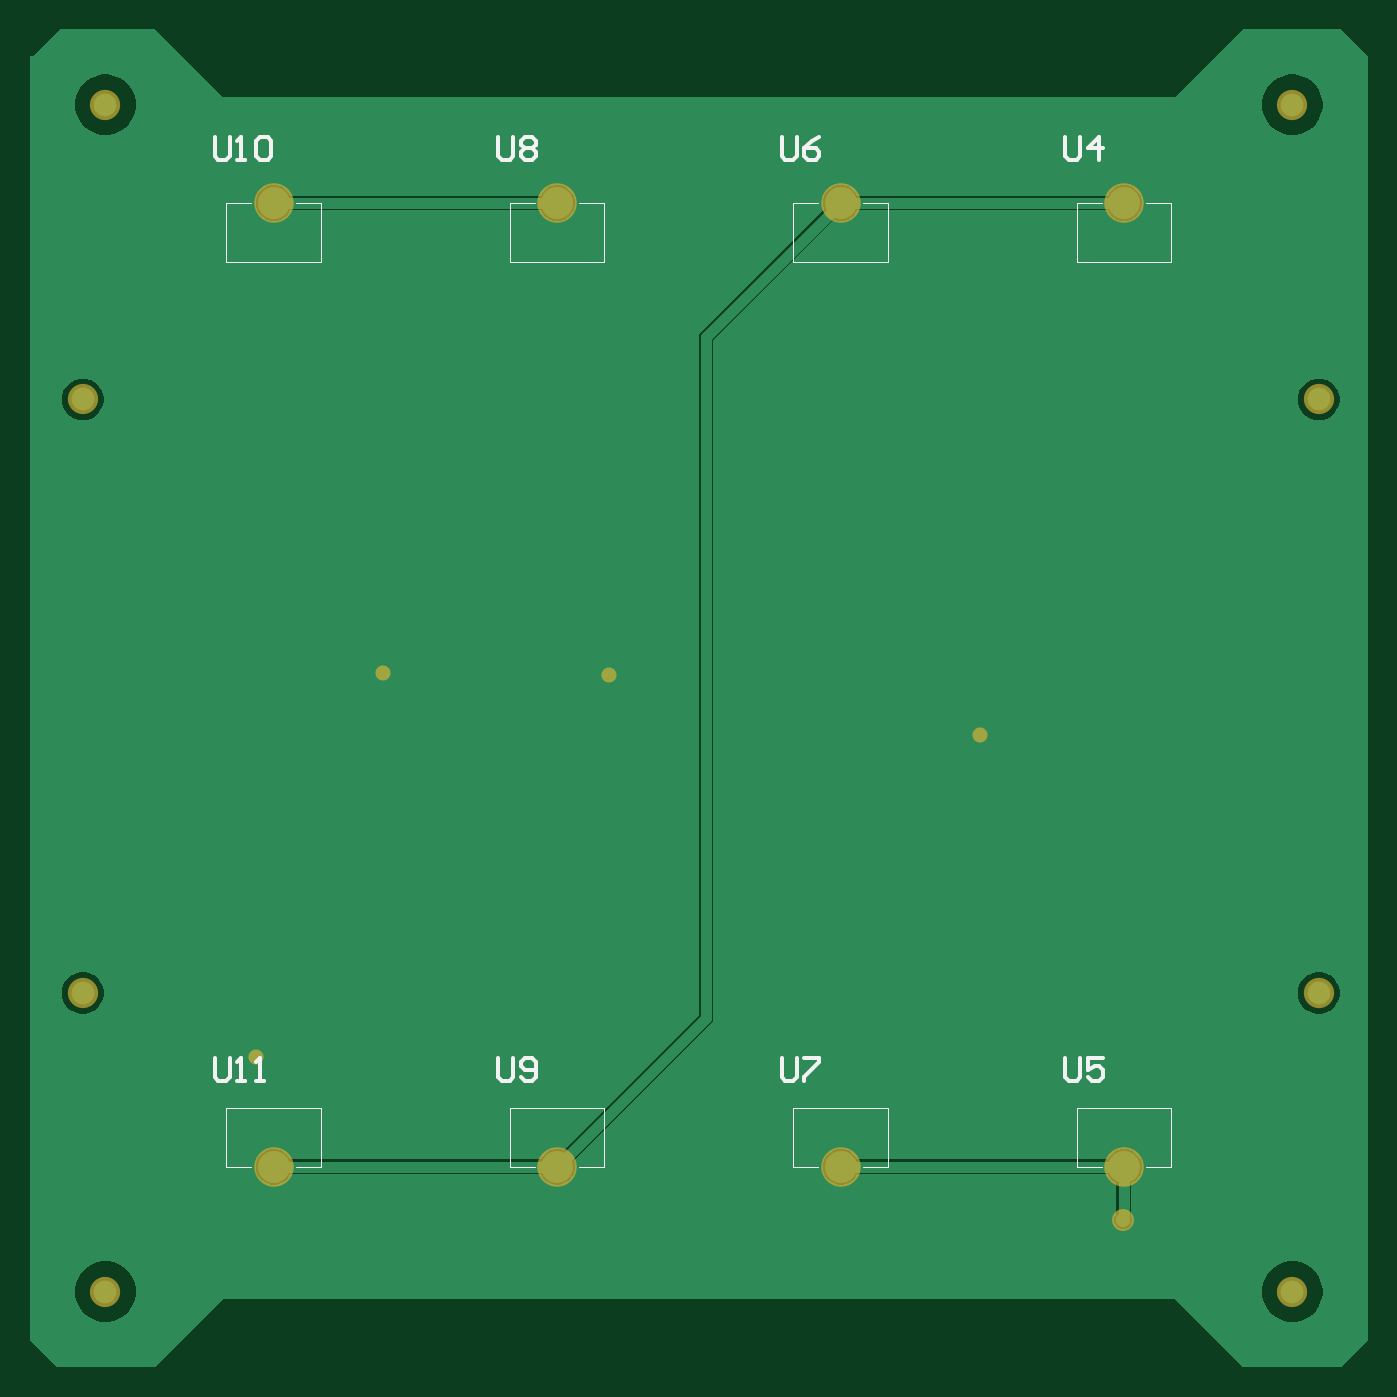
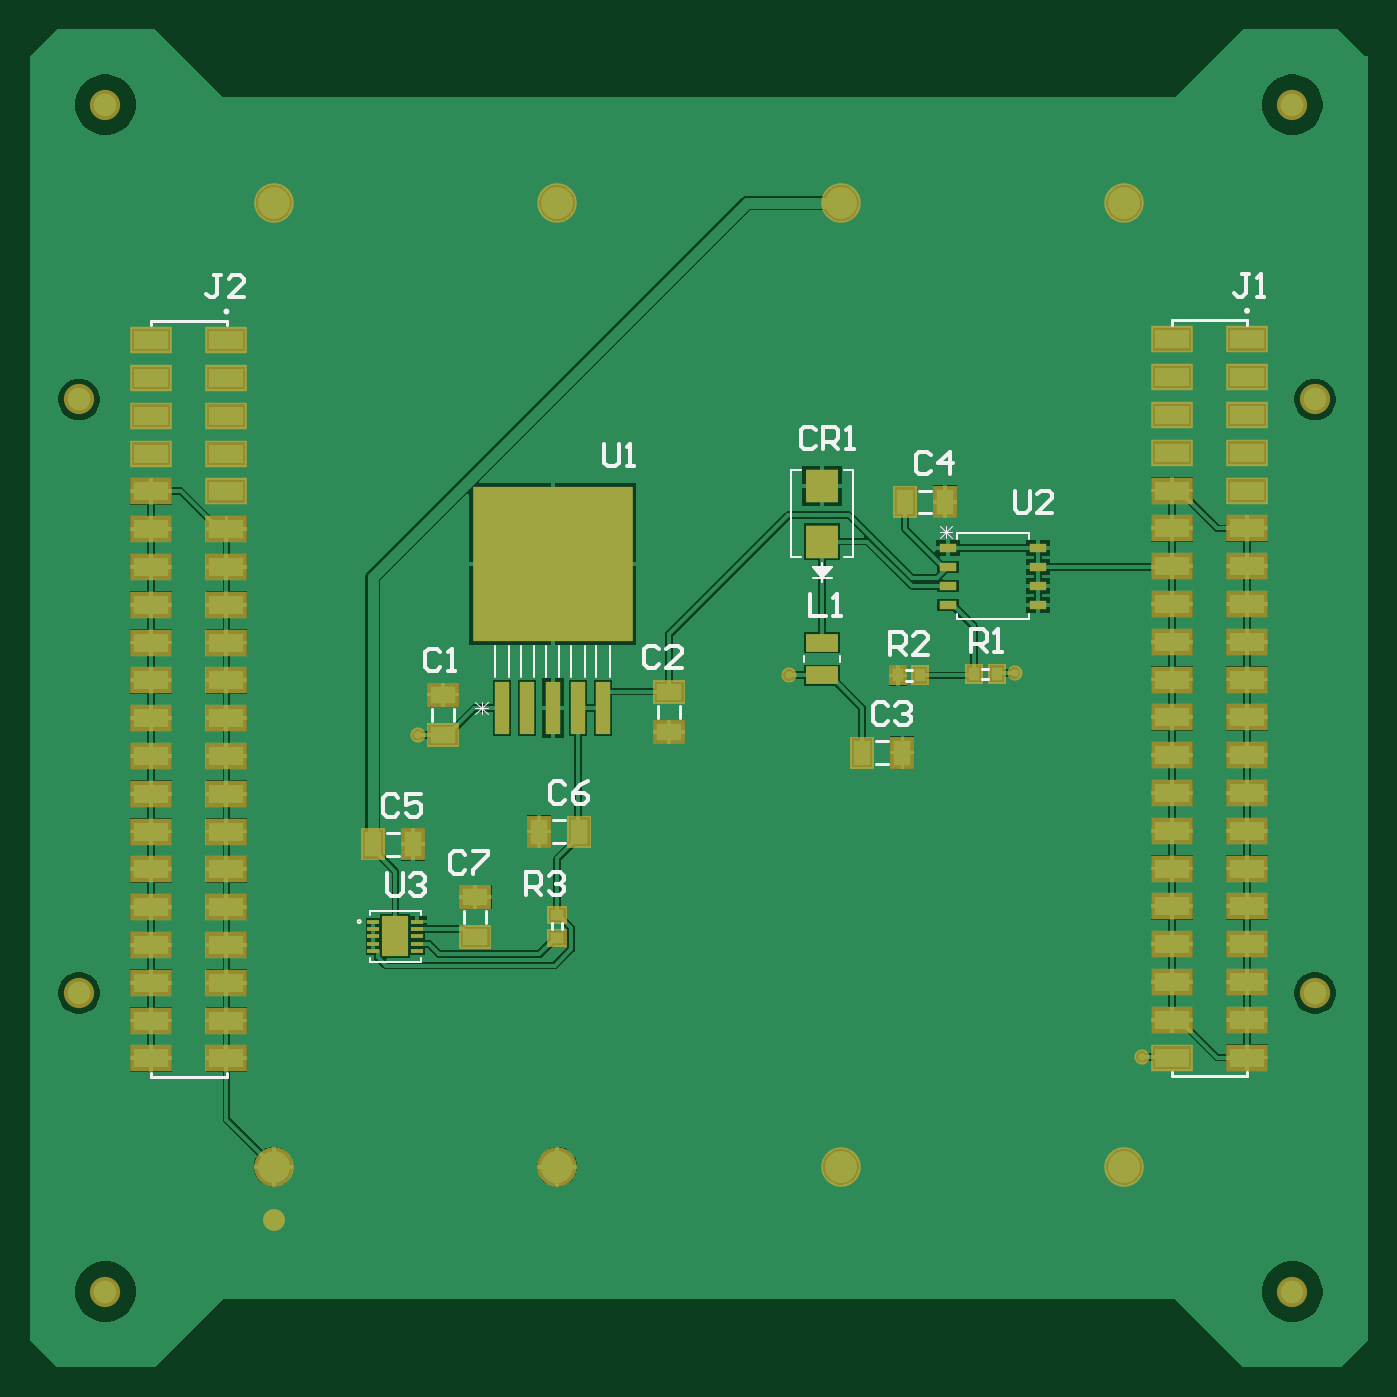
Circuit board: 9 layer files. Board 89.9 x 89.9 mm.
- bottom_copper: PCB1.GBL (40662 bytes)
- bottom_silk: PCB1.GBO (7385 bytes)
- paste: PCB1.GBP (3424 bytes)
- bottom_mask: PCB1.GBS (3803 bytes)
- outline: PCB1.GM1 (271 bytes)
- top_copper: PCB1.GTL (9288 bytes)
- top_silk: PCB1.GTO (3281 bytes)
- paste: PCB1.GTP (270 bytes)
- top_mask: PCB1.GTS (807 bytes)

=== bottom_copper: PCB1.GBL (40662 bytes, source omitted) ===
=== bottom_silk: PCB1.GBO (7385 bytes, source omitted) ===
=== paste: PCB1.GBP ===
G04*
G04 #@! TF.GenerationSoftware,Altium Limited,Altium Designer,22.2.1 (43)*
G04*
G04 Layer_Color=128*
%FSLAX25Y25*%
%MOIN*%
G70*
G04*
G04 #@! TF.SameCoordinates,2BD9F523-0FC0-4ADC-A514-1134C6E00D61*
G04*
G04*
G04 #@! TF.FilePolarity,Positive*
G04*
G01*
G75*
%ADD21R,0.08701X0.08584*%
%ADD24R,0.04600X0.02200*%
%ADD27R,0.03800X0.13800*%
%ADD28R,0.42200X0.40800*%
%ADD30R,0.08700X0.04700*%
%ADD31R,0.03200X0.01000*%
%ADD32R,0.06900X0.10630*%
%ADD33R,0.04756X0.05543*%
%ADD34R,0.11016X0.07000*%
%ADD35R,0.06331X0.08693*%
%ADD36R,0.05543X0.04756*%
%ADD37R,0.08693X0.06331*%
G36*
X254244Y-240456D02*
X260356D01*
Y-244983D01*
X254244D01*
Y-240456D01*
D02*
G37*
G36*
Y-235141D02*
X260356D01*
Y-239668D01*
X254244D01*
Y-235141D01*
D02*
G37*
D21*
X144400Y-135600D02*
D03*
Y-120976D02*
D03*
D24*
X111100Y-137300D02*
D03*
Y-142300D02*
D03*
Y-147300D02*
D03*
Y-152300D02*
D03*
X87300D02*
D03*
Y-147300D02*
D03*
Y-142300D02*
D03*
Y-137300D02*
D03*
D27*
X229086Y-179600D02*
D03*
X222393D02*
D03*
X215700D02*
D03*
X209007D02*
D03*
X202314D02*
D03*
D28*
X215700Y-141600D02*
D03*
D30*
X144400Y-162300D02*
D03*
Y-171000D02*
D03*
D31*
X263100Y-236124D02*
D03*
Y-238093D02*
D03*
Y-240062D02*
D03*
Y-242031D02*
D03*
Y-244000D02*
D03*
X251500D02*
D03*
Y-242031D02*
D03*
Y-240062D02*
D03*
Y-238093D02*
D03*
Y-236124D02*
D03*
D32*
X257300Y-240062D02*
D03*
D33*
X124400Y-171000D02*
D03*
X118494D02*
D03*
X104153Y-170600D02*
D03*
X98247D02*
D03*
D34*
X51882Y-272100D02*
D03*
X32000D02*
D03*
X51882Y-262100D02*
D03*
X32000D02*
D03*
X51882Y-252100D02*
D03*
X32000D02*
D03*
X51882Y-242100D02*
D03*
X32000D02*
D03*
X51882Y-232100D02*
D03*
X32000D02*
D03*
X51882Y-222100D02*
D03*
X32000D02*
D03*
X51882Y-212100D02*
D03*
X32000D02*
D03*
X51882Y-202100D02*
D03*
X32000D02*
D03*
X51882Y-192100D02*
D03*
X32000D02*
D03*
X51882Y-182100D02*
D03*
X32000D02*
D03*
X51882Y-172100D02*
D03*
X32000D02*
D03*
X51882Y-162100D02*
D03*
X32000D02*
D03*
X51882Y-152100D02*
D03*
X32000D02*
D03*
X51882Y-142100D02*
D03*
X32000D02*
D03*
X51882Y-132100D02*
D03*
X32000D02*
D03*
X51882Y-122100D02*
D03*
X32000D02*
D03*
X51882Y-112100D02*
D03*
X32000D02*
D03*
X51882Y-102100D02*
D03*
X32000D02*
D03*
X51882Y-92100D02*
D03*
X32000D02*
D03*
X51882Y-82100D02*
D03*
X32000D02*
D03*
X321882Y-272300D02*
D03*
X302000D02*
D03*
X321882Y-262300D02*
D03*
X302000D02*
D03*
X321882Y-252300D02*
D03*
X302000D02*
D03*
X321882Y-242300D02*
D03*
X302000D02*
D03*
X321882Y-232300D02*
D03*
X302000D02*
D03*
X321882Y-222300D02*
D03*
X302000D02*
D03*
X321882Y-212300D02*
D03*
X302000D02*
D03*
X321882Y-202300D02*
D03*
X302000D02*
D03*
X321882Y-192300D02*
D03*
X302000D02*
D03*
X321882Y-182300D02*
D03*
X302000D02*
D03*
X321882Y-172300D02*
D03*
X302000D02*
D03*
X321882Y-162300D02*
D03*
X302000D02*
D03*
X321882Y-152300D02*
D03*
X302000D02*
D03*
X321882Y-142300D02*
D03*
X302000D02*
D03*
X321882Y-132300D02*
D03*
X302000D02*
D03*
X321882Y-122300D02*
D03*
X302000D02*
D03*
X321882Y-112300D02*
D03*
X302000D02*
D03*
X321882Y-102300D02*
D03*
X302000D02*
D03*
X321882Y-92300D02*
D03*
X302000D02*
D03*
X321882Y-82300D02*
D03*
X302000D02*
D03*
D35*
X133800Y-191400D02*
D03*
X123170D02*
D03*
X263330Y-215700D02*
D03*
X252700D02*
D03*
X208594Y-212300D02*
D03*
X219224D02*
D03*
X122455Y-125101D02*
D03*
X111825D02*
D03*
D36*
X214500Y-234452D02*
D03*
Y-240357D02*
D03*
D37*
X236182Y-240259D02*
D03*
Y-229629D02*
D03*
X184900Y-185915D02*
D03*
Y-175285D02*
D03*
X244700Y-176070D02*
D03*
Y-186700D02*
D03*
M02*

=== bottom_mask: PCB1.GBS ===
G04*
G04 #@! TF.GenerationSoftware,Altium Limited,Altium Designer,22.2.1 (43)*
G04*
G04 Layer_Color=16711935*
%FSLAX25Y25*%
%MOIN*%
G70*
G04*
G04 #@! TF.SameCoordinates,2BD9F523-0FC0-4ADC-A514-1134C6E00D61*
G04*
G04*
G04 #@! TF.FilePolarity,Negative*
G04*
G01*
G75*
%ADD12C,0.10445*%
%ADD13C,0.08000*%
%ADD14C,0.05800*%
%ADD15C,0.04000*%
%ADD21R,0.08701X0.08584*%
%ADD24R,0.04600X0.02200*%
%ADD27R,0.03800X0.13800*%
%ADD28R,0.42200X0.40800*%
%ADD30R,0.08700X0.04700*%
%ADD31R,0.03200X0.01000*%
%ADD32R,0.06900X0.10630*%
%ADD33R,0.04756X0.05543*%
%ADD34R,0.11016X0.07000*%
%ADD35R,0.06331X0.08693*%
%ADD36R,0.05543X0.04756*%
%ADD37R,0.08693X0.06331*%
D12*
X64500Y-301000D02*
D03*
X214500Y-46000D02*
D03*
X64500D02*
D03*
X289500Y-301000D02*
D03*
Y-46000D02*
D03*
X214500Y-301000D02*
D03*
X139500D02*
D03*
Y-46000D02*
D03*
D13*
X341000Y-255000D02*
D03*
Y-98000D02*
D03*
X14000Y-255000D02*
D03*
Y-98000D02*
D03*
X20000Y-334000D02*
D03*
X334000D02*
D03*
Y-20000D02*
D03*
X20000D02*
D03*
D14*
X289300Y-315100D02*
D03*
D15*
X93500Y-170400D02*
D03*
X59900Y-271900D02*
D03*
X251322Y-186700D02*
D03*
X153156Y-170900D02*
D03*
D21*
X144400Y-135600D02*
D03*
Y-120976D02*
D03*
D24*
X111100Y-137300D02*
D03*
Y-142300D02*
D03*
Y-147300D02*
D03*
Y-152300D02*
D03*
X87300D02*
D03*
Y-147300D02*
D03*
Y-142300D02*
D03*
Y-137300D02*
D03*
D27*
X229086Y-179600D02*
D03*
X222393D02*
D03*
X215700D02*
D03*
X209007D02*
D03*
X202314D02*
D03*
D28*
X215700Y-141600D02*
D03*
D30*
X144400Y-162300D02*
D03*
Y-171000D02*
D03*
D31*
X263100Y-236124D02*
D03*
Y-238093D02*
D03*
Y-240062D02*
D03*
Y-242031D02*
D03*
Y-244000D02*
D03*
X251500D02*
D03*
Y-242031D02*
D03*
Y-240062D02*
D03*
Y-238093D02*
D03*
Y-236124D02*
D03*
D32*
X257300Y-240062D02*
D03*
D33*
X124400Y-171000D02*
D03*
X118494D02*
D03*
X104153Y-170600D02*
D03*
X98247D02*
D03*
D34*
X51882Y-272100D02*
D03*
X32000D02*
D03*
X51882Y-262100D02*
D03*
X32000D02*
D03*
X51882Y-252100D02*
D03*
X32000D02*
D03*
X51882Y-242100D02*
D03*
X32000D02*
D03*
X51882Y-232100D02*
D03*
X32000D02*
D03*
X51882Y-222100D02*
D03*
X32000D02*
D03*
X51882Y-212100D02*
D03*
X32000D02*
D03*
X51882Y-202100D02*
D03*
X32000D02*
D03*
X51882Y-192100D02*
D03*
X32000D02*
D03*
X51882Y-182100D02*
D03*
X32000D02*
D03*
X51882Y-172100D02*
D03*
X32000D02*
D03*
X51882Y-162100D02*
D03*
X32000D02*
D03*
X51882Y-152100D02*
D03*
X32000D02*
D03*
X51882Y-142100D02*
D03*
X32000D02*
D03*
X51882Y-132100D02*
D03*
X32000D02*
D03*
X51882Y-122100D02*
D03*
X32000D02*
D03*
X51882Y-112100D02*
D03*
X32000D02*
D03*
X51882Y-102100D02*
D03*
X32000D02*
D03*
X51882Y-92100D02*
D03*
X32000D02*
D03*
X51882Y-82100D02*
D03*
X32000D02*
D03*
X321882Y-272300D02*
D03*
X302000D02*
D03*
X321882Y-262300D02*
D03*
X302000D02*
D03*
X321882Y-252300D02*
D03*
X302000D02*
D03*
X321882Y-242300D02*
D03*
X302000D02*
D03*
X321882Y-232300D02*
D03*
X302000D02*
D03*
X321882Y-222300D02*
D03*
X302000D02*
D03*
X321882Y-212300D02*
D03*
X302000D02*
D03*
X321882Y-202300D02*
D03*
X302000D02*
D03*
X321882Y-192300D02*
D03*
X302000D02*
D03*
X321882Y-182300D02*
D03*
X302000D02*
D03*
X321882Y-172300D02*
D03*
X302000D02*
D03*
X321882Y-162300D02*
D03*
X302000D02*
D03*
X321882Y-152300D02*
D03*
X302000D02*
D03*
X321882Y-142300D02*
D03*
X302000D02*
D03*
X321882Y-132300D02*
D03*
X302000D02*
D03*
X321882Y-122300D02*
D03*
X302000D02*
D03*
X321882Y-112300D02*
D03*
X302000D02*
D03*
X321882Y-102300D02*
D03*
X302000D02*
D03*
X321882Y-92300D02*
D03*
X302000D02*
D03*
X321882Y-82300D02*
D03*
X302000D02*
D03*
D35*
X133800Y-191400D02*
D03*
X123170D02*
D03*
X263330Y-215700D02*
D03*
X252700D02*
D03*
X208594Y-212300D02*
D03*
X219224D02*
D03*
X122455Y-125101D02*
D03*
X111825D02*
D03*
D36*
X214500Y-234452D02*
D03*
Y-240357D02*
D03*
D37*
X236182Y-240259D02*
D03*
Y-229629D02*
D03*
X184900Y-185915D02*
D03*
Y-175285D02*
D03*
X244700Y-176070D02*
D03*
Y-186700D02*
D03*
M02*

=== outline: PCB1.GM1 ===
G04*
G04 #@! TF.GenerationSoftware,Altium Limited,Altium Designer,22.2.1 (43)*
G04*
G04 Layer_Color=16711935*
%FSLAX25Y25*%
%MOIN*%
G70*
G04*
G04 #@! TF.SameCoordinates,2BD9F523-0FC0-4ADC-A514-1134C6E00D61*
G04*
G04*
G04 #@! TF.FilePolarity,Positive*
G04*
G01*
G75*
M02*

=== top_copper: PCB1.GTL (9288 bytes, source omitted) ===
=== top_silk: PCB1.GTO ===
G04*
G04 #@! TF.GenerationSoftware,Altium Limited,Altium Designer,22.2.1 (43)*
G04*
G04 Layer_Color=65535*
%FSLAX25Y25*%
%MOIN*%
G70*
G04*
G04 #@! TF.SameCoordinates,2BD9F523-0FC0-4ADC-A514-1134C6E00D61*
G04*
G04*
G04 #@! TF.FilePolarity,Positive*
G04*
G01*
G75*
%ADD10C,0.00394*%
%ADD11C,0.01000*%
D10*
X70406Y-301000D02*
X77000D01*
Y-285449D01*
X52000D02*
X77000D01*
X52000Y-301000D02*
Y-285449D01*
Y-301000D02*
X58595D01*
X202000Y-46000D02*
X208594D01*
X202000Y-61551D02*
Y-46000D01*
Y-61551D02*
X227000D01*
Y-46000D01*
X220406D02*
X227000D01*
X52000D02*
X58595D01*
X52000Y-61551D02*
Y-46000D01*
Y-61551D02*
X77000D01*
Y-46000D01*
X70406D02*
X77000D01*
X277000Y-301000D02*
X283594D01*
X277000D02*
Y-285449D01*
X302000D01*
Y-301000D02*
Y-285449D01*
X295406Y-301000D02*
X302000D01*
X295406Y-46000D02*
X302000D01*
Y-61551D02*
Y-46000D01*
X277000Y-61551D02*
X302000D01*
X277000D02*
Y-46000D01*
X283594D01*
X202000Y-301000D02*
X208594D01*
X202000D02*
Y-285449D01*
X227000D01*
Y-301000D02*
Y-285449D01*
X220406Y-301000D02*
X227000D01*
X127000D02*
X133595D01*
X127000D02*
Y-285449D01*
X152000D01*
Y-301000D02*
Y-285449D01*
X145405Y-301000D02*
X152000D01*
X145405Y-46000D02*
X152000D01*
Y-61551D02*
Y-46000D01*
X127000Y-61551D02*
X152000D01*
X127000D02*
Y-46000D01*
X133595D01*
D11*
X48900Y-272302D02*
Y-277300D01*
X49900Y-278300D01*
X51899D01*
X52899Y-277300D01*
Y-272302D01*
X54898Y-278300D02*
X56897D01*
X55898D01*
Y-272302D01*
X54898Y-273302D01*
X59896Y-278300D02*
X61896D01*
X60896D01*
Y-272302D01*
X59896Y-273302D01*
X48900Y-28602D02*
Y-33600D01*
X49900Y-34600D01*
X51899D01*
X52899Y-33600D01*
Y-28602D01*
X54898Y-34600D02*
X56897D01*
X55898D01*
Y-28602D01*
X54898Y-29602D01*
X59896D02*
X60896Y-28602D01*
X62895D01*
X63895Y-29602D01*
Y-33600D01*
X62895Y-34600D01*
X60896D01*
X59896Y-33600D01*
Y-29602D01*
X123900Y-272302D02*
Y-277300D01*
X124900Y-278300D01*
X126899D01*
X127899Y-277300D01*
Y-272302D01*
X129898Y-277300D02*
X130898Y-278300D01*
X132897D01*
X133897Y-277300D01*
Y-273302D01*
X132897Y-272302D01*
X130898D01*
X129898Y-273302D01*
Y-274301D01*
X130898Y-275301D01*
X133897D01*
X123900Y-28602D02*
Y-33600D01*
X124900Y-34600D01*
X126899D01*
X127899Y-33600D01*
Y-28602D01*
X129898Y-29602D02*
X130898Y-28602D01*
X132897D01*
X133897Y-29602D01*
Y-30601D01*
X132897Y-31601D01*
X133897Y-32601D01*
Y-33600D01*
X132897Y-34600D01*
X130898D01*
X129898Y-33600D01*
Y-32601D01*
X130898Y-31601D01*
X129898Y-30601D01*
Y-29602D01*
X130898Y-31601D02*
X132897D01*
X198900Y-272302D02*
Y-277300D01*
X199900Y-278300D01*
X201899D01*
X202899Y-277300D01*
Y-272302D01*
X204898D02*
X208897D01*
Y-273302D01*
X204898Y-277300D01*
Y-278300D01*
X198900Y-28602D02*
Y-33600D01*
X199900Y-34600D01*
X201899D01*
X202899Y-33600D01*
Y-28602D01*
X208897D02*
X206897Y-29602D01*
X204898Y-31601D01*
Y-33600D01*
X205898Y-34600D01*
X207897D01*
X208897Y-33600D01*
Y-32601D01*
X207897Y-31601D01*
X204898D01*
X273900Y-272302D02*
Y-277300D01*
X274900Y-278300D01*
X276899D01*
X277899Y-277300D01*
Y-272302D01*
X283897D02*
X279898D01*
Y-275301D01*
X281897Y-274301D01*
X282897D01*
X283897Y-275301D01*
Y-277300D01*
X282897Y-278300D01*
X280898D01*
X279898Y-277300D01*
X273900Y-28602D02*
Y-33600D01*
X274900Y-34600D01*
X276899D01*
X277899Y-33600D01*
Y-28602D01*
X282897Y-34600D02*
Y-28602D01*
X279898Y-31601D01*
X283897D01*
M02*

=== paste: PCB1.GTP ===
G04*
G04 #@! TF.GenerationSoftware,Altium Limited,Altium Designer,22.2.1 (43)*
G04*
G04 Layer_Color=8421504*
%FSLAX25Y25*%
%MOIN*%
G70*
G04*
G04 #@! TF.SameCoordinates,2BD9F523-0FC0-4ADC-A514-1134C6E00D61*
G04*
G04*
G04 #@! TF.FilePolarity,Positive*
G04*
G01*
G75*
M02*

=== top_mask: PCB1.GTS ===
G04*
G04 #@! TF.GenerationSoftware,Altium Limited,Altium Designer,22.2.1 (43)*
G04*
G04 Layer_Color=8388736*
%FSLAX25Y25*%
%MOIN*%
G70*
G04*
G04 #@! TF.SameCoordinates,2BD9F523-0FC0-4ADC-A514-1134C6E00D61*
G04*
G04*
G04 #@! TF.FilePolarity,Negative*
G04*
G01*
G75*
%ADD12C,0.10445*%
%ADD13C,0.08000*%
%ADD14C,0.05800*%
%ADD15C,0.04000*%
D12*
X64500Y-301000D02*
D03*
X214500Y-46000D02*
D03*
X64500D02*
D03*
X289500Y-301000D02*
D03*
Y-46000D02*
D03*
X214500Y-301000D02*
D03*
X139500D02*
D03*
Y-46000D02*
D03*
D13*
X341000Y-255000D02*
D03*
Y-98000D02*
D03*
X14000Y-255000D02*
D03*
Y-98000D02*
D03*
X20000Y-334000D02*
D03*
X334000D02*
D03*
Y-20000D02*
D03*
X20000D02*
D03*
D14*
X289300Y-315100D02*
D03*
D15*
X93500Y-170400D02*
D03*
X59900Y-271900D02*
D03*
X251322Y-186700D02*
D03*
X153156Y-170900D02*
D03*
M02*
